Photos from the image-classification dataset "sub_data" in the GitHub repository viethoang303/color_recognition. Its 3 classes are: beige, black, blue.

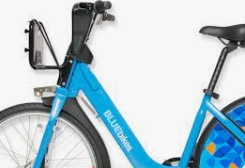
Label: blue

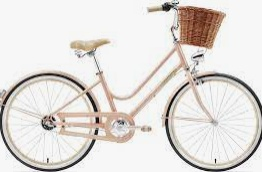
Label: beige

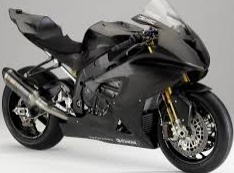
Label: black

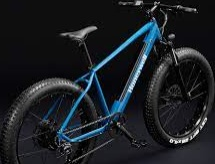
Label: blue

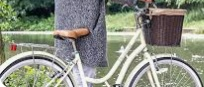
Label: beige

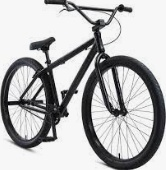
Label: black
